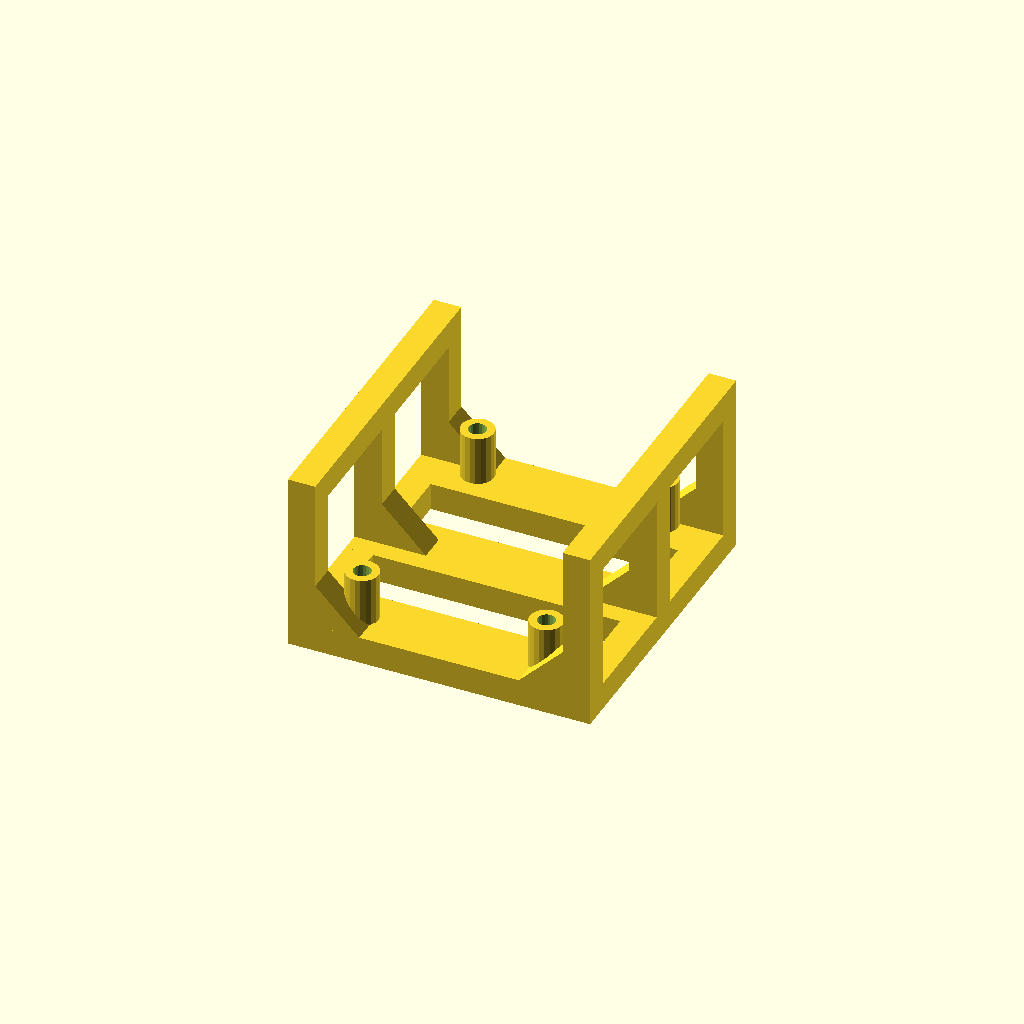
Cell 1 — every parameter at its default value.
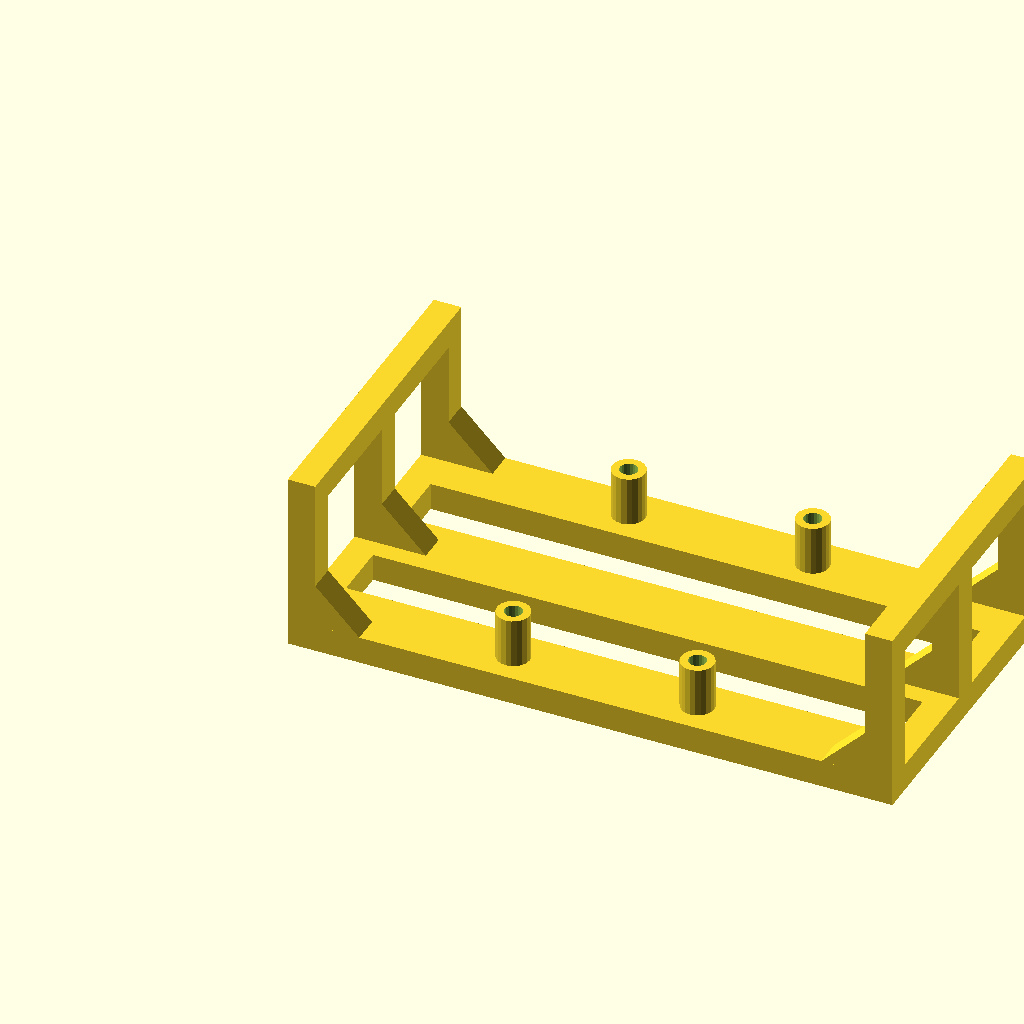
Cell 2 — pod_width set to 110, the other parameters unchanged.
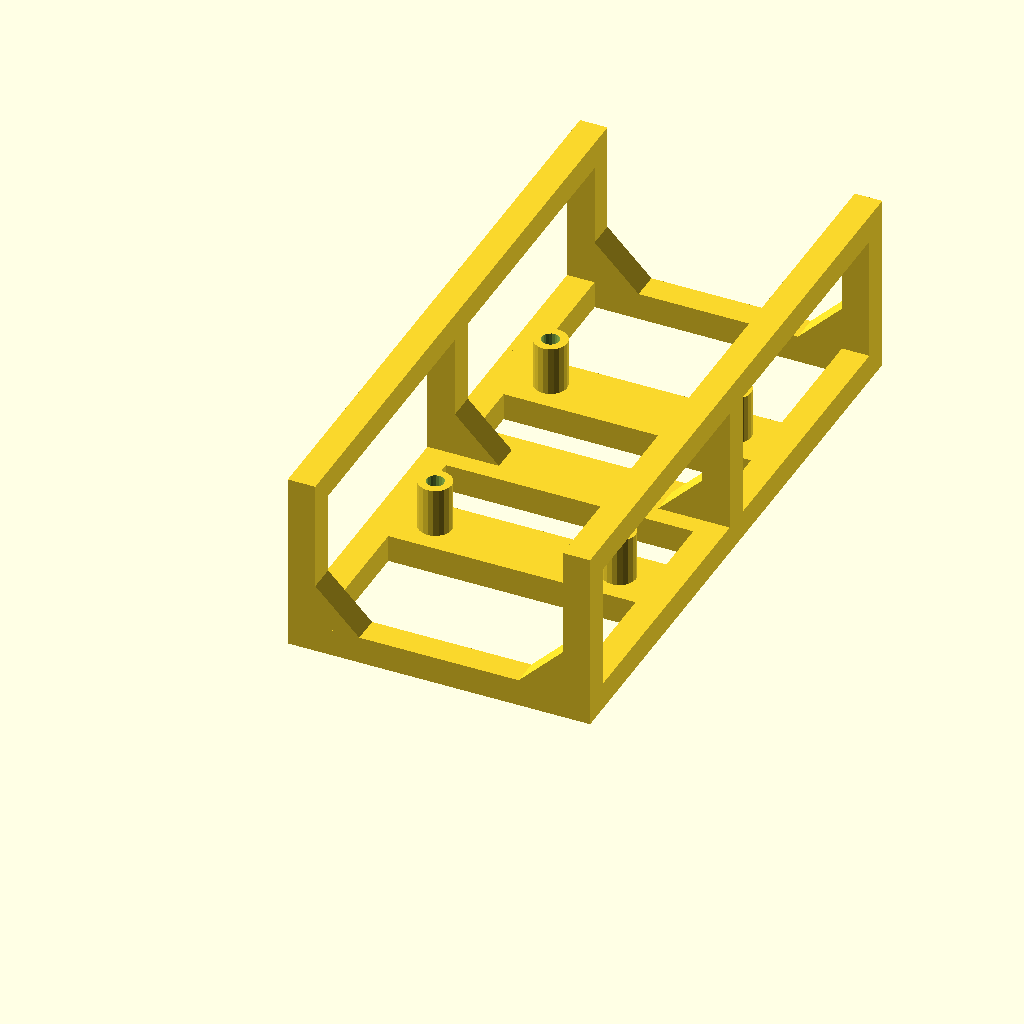
Cell 3 — pod_depth set to 114, the other parameters unchanged.
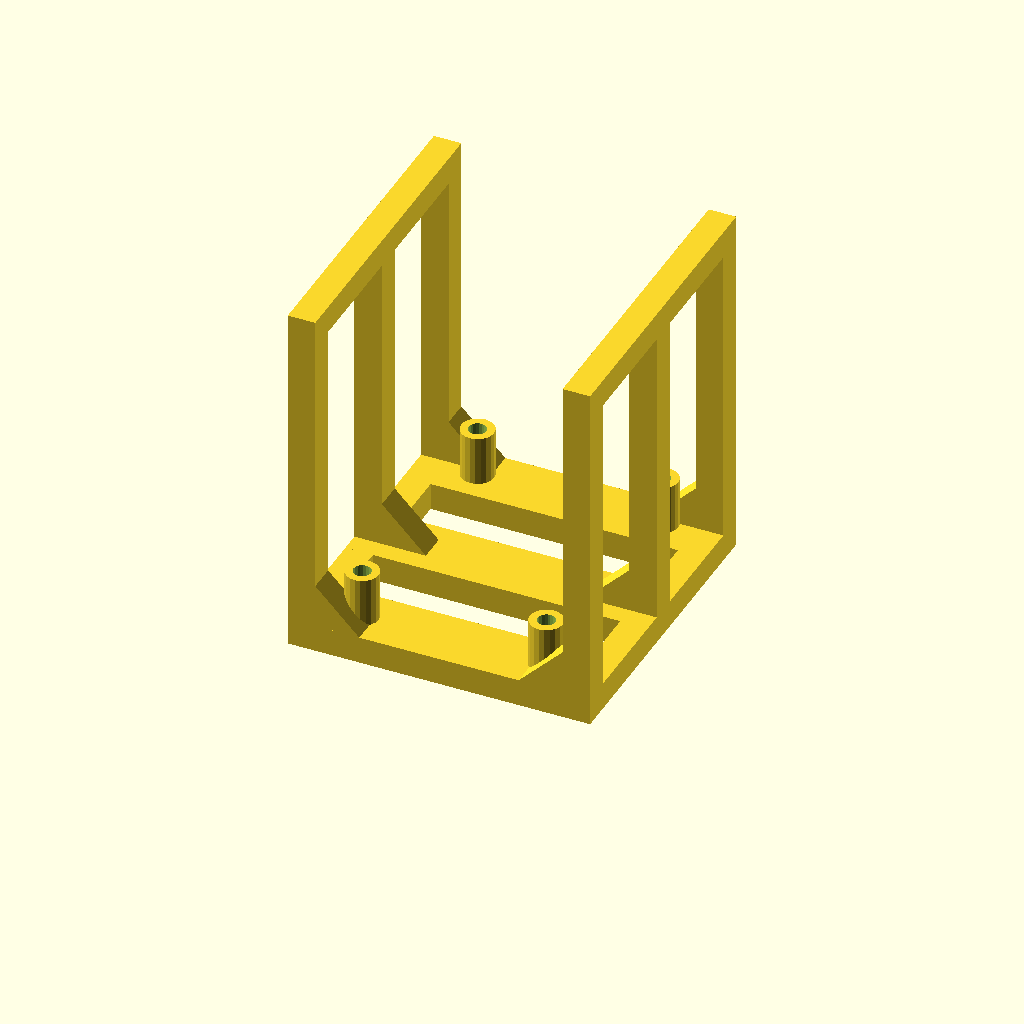
Cell 4: the same model with pod_height = 132.
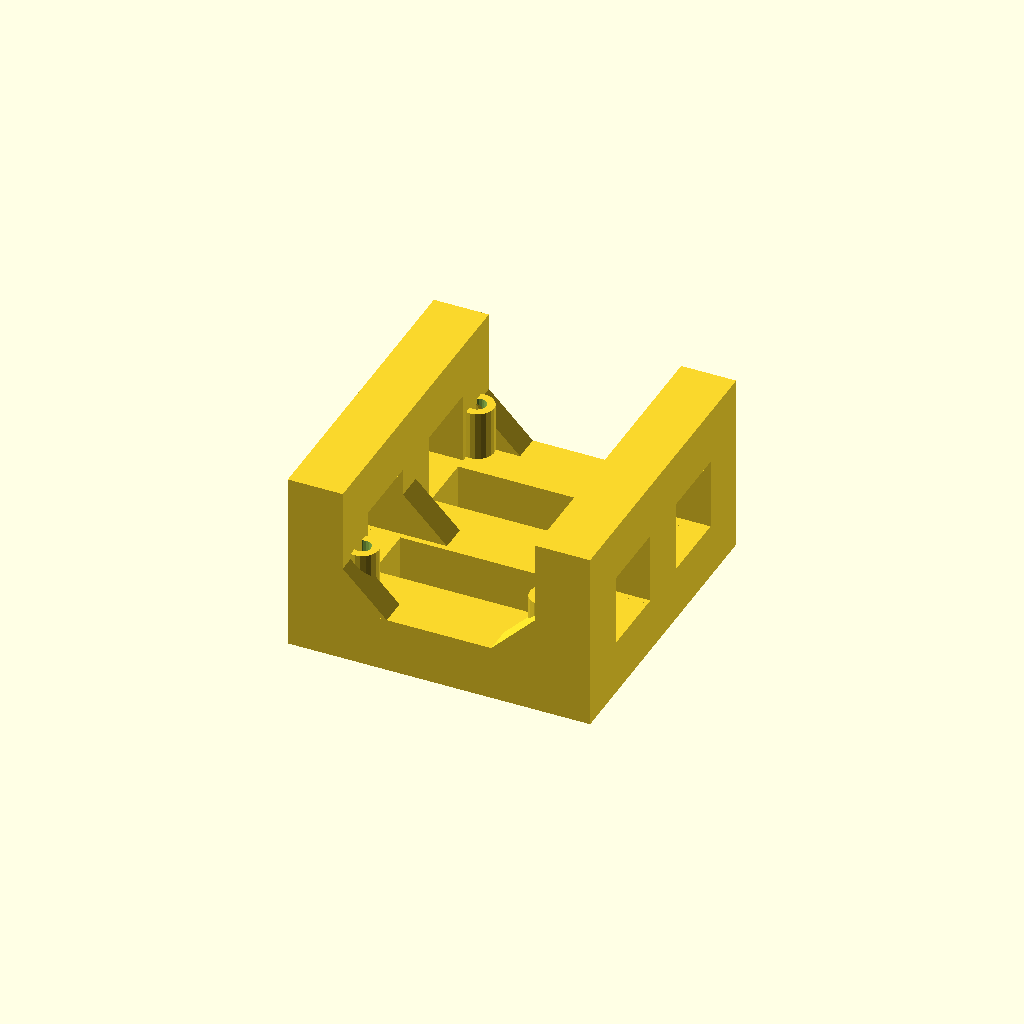
Cell 5 — rail_w set to 10, the other parameters unchanged.
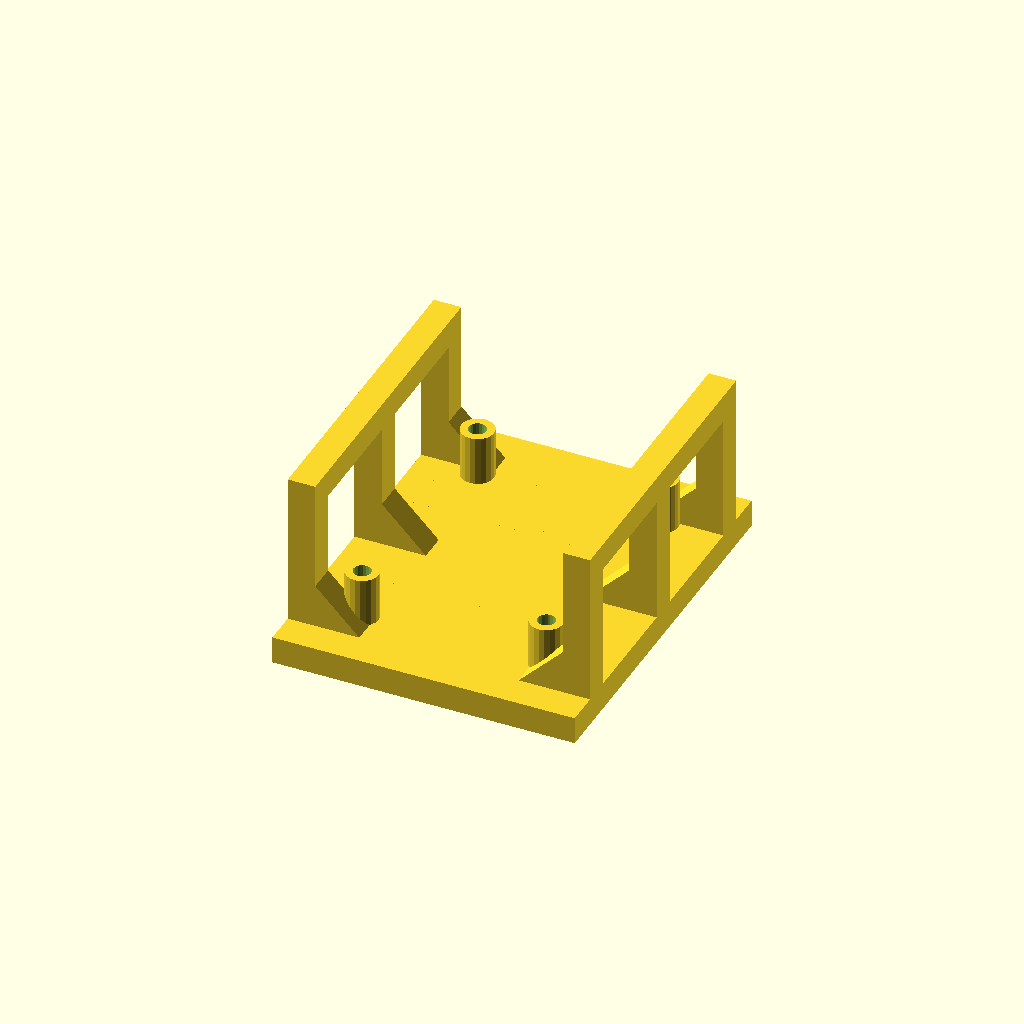
Cell 6: the same model with rib_w = 24.
One fixed orthographic camera (rotation 55°, 0°, 25°; colour scheme Cornfield) for every cell.
The OpenSCAD source (cad/inner_left_pod.scad):
// Neato XV Signature Pro - Inner Left Pod
// Mounts: SunFounder 2-channel Relay Module
// Location: inner left (adjacent to center vent), viewed from behind robot
// One-piece print — flat on bed, no supports needed.
//
// ORIENTATION (as mounted on robot):
//   Bottom face = velcros to robot chassis
//   Walls on long board axis (50.5mm), open on short axis (38.5mm)
//   Both walls half height (~33mm)

// ============================================================
// PARAMETERS
// ============================================================

pod_width  = 55;
pod_depth  = 57;
pod_height = 66;

rail_w = 5;
rib_w  = 12;

wall_h = pod_height * 0.50;  // ~33mm half height

standoff_h    = 9;
standoff_od   = 6;
standoff_hole = 3.2; // M3 for relay

relay_hole_x_span = 33.5;
relay_hole_y_span = 45.0;

relay_x_left  = (pod_width - relay_hole_x_span) / 2;
relay_x_right = relay_x_left + relay_hole_x_span;

relay_y_front = (pod_depth - relay_hole_y_span) / 2;
relay_y_rear  = relay_y_front + relay_hole_y_span;
relay_y_mid   = (relay_y_front + relay_y_rear) / 2;

rib_positions = [relay_y_front, relay_y_mid, relay_y_rear];

relay_holes = [
    [relay_x_left,  relay_y_front],
    [relay_x_right, relay_y_front],
    [relay_x_left,  relay_y_rear ],
    [relay_x_right, relay_y_rear ],
];

// ============================================================
// MODULES
// ============================================================

module ribbed_bottom() {
    cube([rail_w, pod_depth, rail_w]);
    translate([pod_width - rail_w, 0, 0])
        cube([rail_w, pod_depth, rail_w]);
    cube([pod_width, rail_w, rail_w]);
    translate([0, pod_depth - rail_w, 0])
        cube([pod_width, rail_w, rail_w]);
    for (y_center = rib_positions) {
        translate([0, y_center - rib_w / 2, 0])
            cube([pod_width, rib_w, rail_w]);
    }
}

module gusset() {
    rotate([90, 0, 0])
        translate([0, 0, -5])
            linear_extrude(height=5)
                polygon([[0,0], [8,0], [0,8]]);
}

// x_dir: 1 for left wall (gussets extend +X), -1 for right wall (gussets extend -X)
module side_wall(x_pos, x_dir) {
    translate([x_pos, 0, 0]) {
        cube([rail_w, rail_w, wall_h]);
        translate([0, pod_depth - rail_w, 0])
            cube([rail_w, rail_w, wall_h]);
        translate([0, pod_depth / 2 - rail_w / 2, 0])
            cube([rail_w, rail_w, wall_h]);
        translate([0, 0, wall_h - rail_w])
            cube([rail_w, pod_depth, rail_w]);
        // Gussets — direction depends on which wall
        if (x_dir > 0) {
            translate([rail_w, 0, rail_w])             gusset();
            translate([rail_w, pod_depth, rail_w])     mirror([0,1,0]) gusset();
            translate([rail_w, pod_depth/2 - rail_w/2, rail_w]) gusset();
        } else {
            translate([0, 0, rail_w])                  mirror([1,0,0]) gusset();
            translate([0, pod_depth, rail_w])          mirror([1,0,0]) mirror([0,1,0]) gusset();
            translate([0, pod_depth/2 - rail_w/2, rail_w]) mirror([1,0,0]) gusset();
        }
    }
}

module standoff(h, hole_d) {
    difference() {
        cylinder(h=h, d=standoff_od, $fn=20);
        cylinder(h=h + 0.1, d=hole_d, $fn=20);
    }
}

// ============================================================
// MAIN
// ============================================================

module inner_left_pod() {
    union() {
        ribbed_bottom();
        side_wall(0, 1);
        side_wall(pod_width - rail_w, -1);

        for (h = relay_holes) {
            translate([h[0], h[1], rail_w])
                standoff(standoff_h, standoff_hole);
        }
    }
}

inner_left_pod();
Customizer parameters (derived from the source; name, type, default, range or options):
pod_width: number, default 55
pod_depth: number, default 57
pod_height: number, default 66
rail_w: number, default 5
rib_w: number, default 12
standoff_h: number, default 9
standoff_od: number, default 6
standoff_hole: number, default 3.2
relay_hole_x_span: number, default 33.5
relay_hole_y_span: number, default 45
